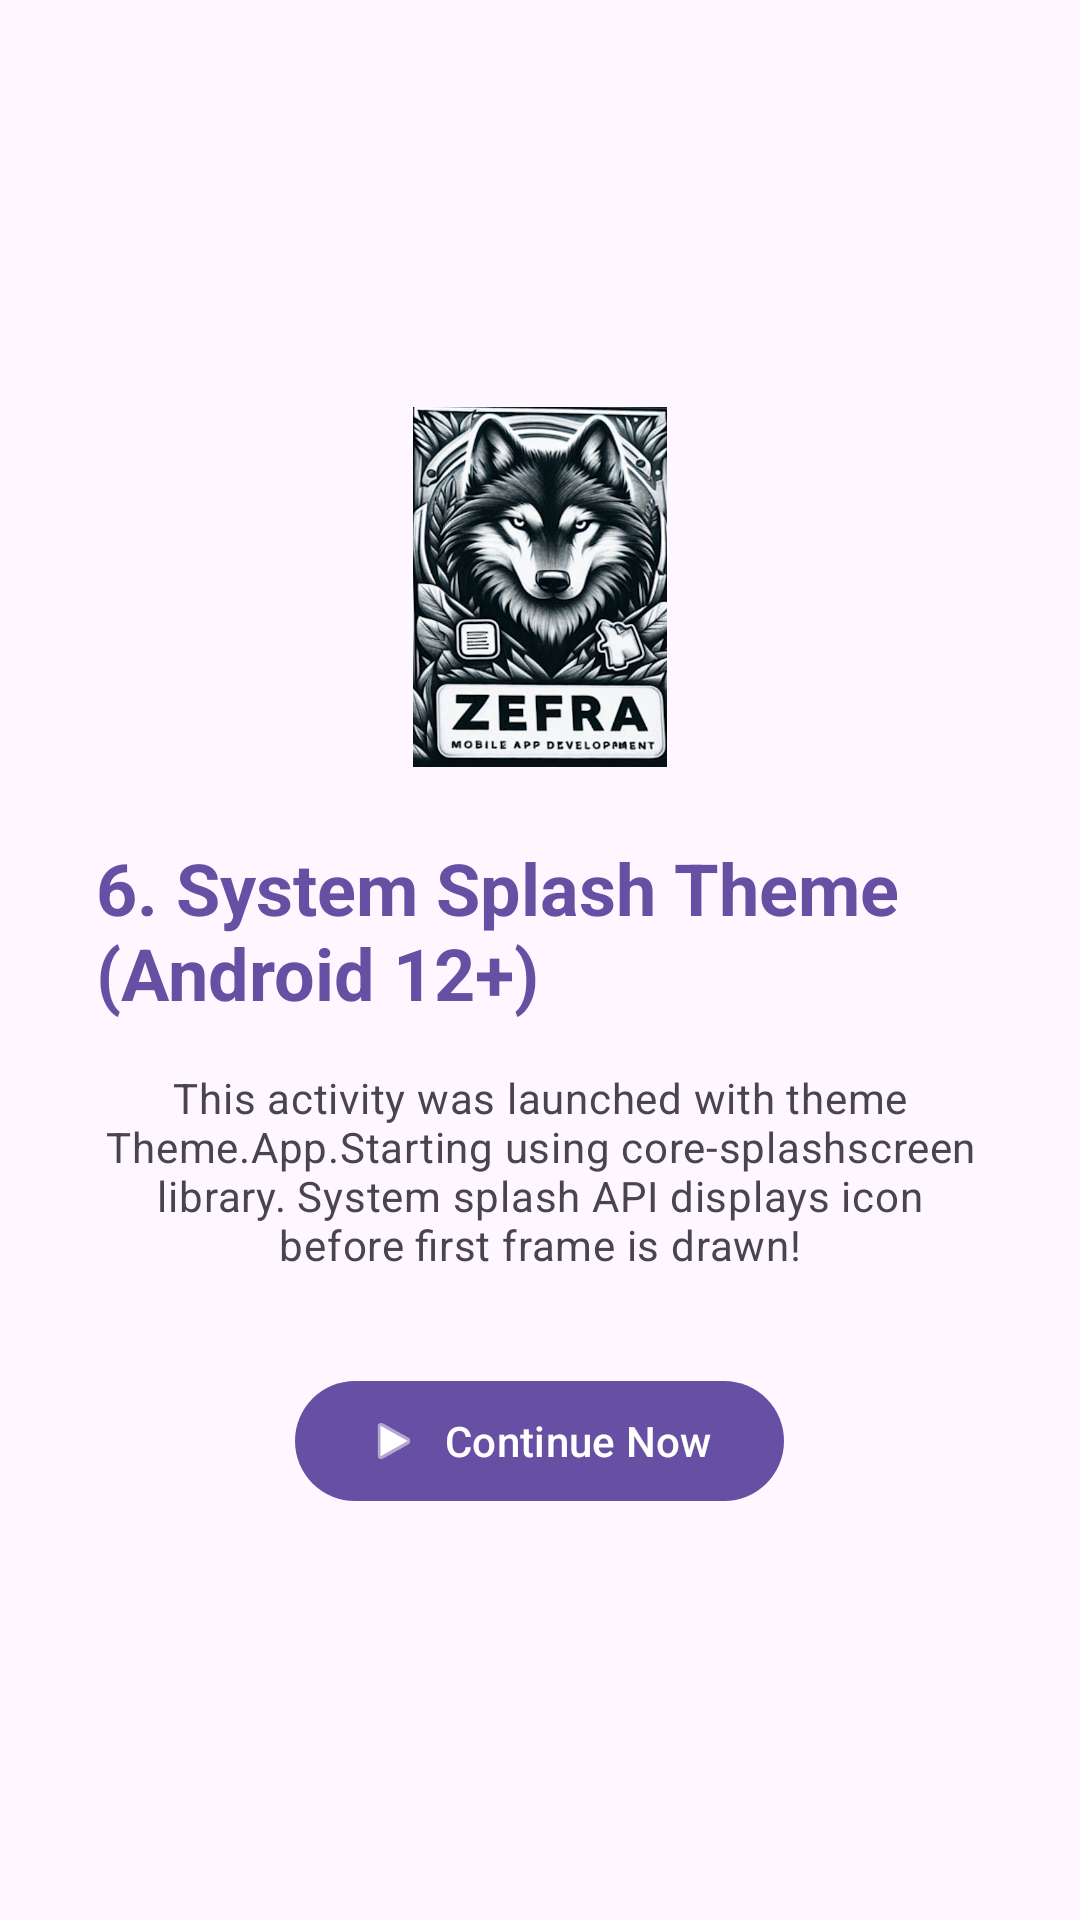

Write the Android layout XML for this screen, with the resource values it uses.
<!-- AndroidManifest.xml: application theme Theme.ManyStartActivities -->
<!-- res/layout/activity_splash_system.xml -->
<?xml version="1.0" encoding="utf-8"?>
<LinearLayout xmlns:android="http://schemas.android.com/apk/res/android"
    xmlns:app="http://schemas.android.com/apk/res-auto"
    android:id="@+id/main"
    android:layout_width="match_parent"
    android:layout_height="match_parent"
    android:gravity="center"
    android:orientation="vertical"
    android:padding="32dp">

    <ImageView
        android:id="@+id/ivLogo"
        android:layout_width="120dp"
        android:layout_height="120dp"
        android:contentDescription="@string/app_name"
        android:src="@drawable/logo" />

    <TextView
        android:layout_width="wrap_content"
        android:layout_height="wrap_content"
        android:layout_marginTop="24dp"
        android:text="@string/v5_title"
        android:textAppearance="?attr/textAppearanceHeadlineSmall"
        android:textColor="?attr/colorPrimary"
        android:textStyle="bold" />

    <TextView
        android:layout_width="wrap_content"
        android:layout_height="wrap_content"
        android:layout_marginTop="16dp"
        android:gravity="center"
        android:text="This activity was launched with theme Theme.App.Starting using core-splashscreen library. System splash API displays icon before first frame is drawn!"
        android:textAppearance="?attr/textAppearanceBodyMedium"
        android:textColor="?attr/colorOnSurfaceVariant" />

    <com.google.android.material.button.MaterialButton
        android:id="@+id/btnSystemProceed"
        android:layout_width="wrap_content"
        android:layout_height="wrap_content"
        android:layout_marginTop="32dp"
        android:text="@string/v0_btn_continue"
        app:icon="@android:drawable/ic_media_play" />

</LinearLayout>
<!-- resources referenced by this layout -->
<resources>
  <!-- drawable logo: png bitmap (drawable, 431948 bytes) -->
  <string name="app_name">Start Screens Showcase</string>
  <string name="v0_btn_continue">Continue Now</string>
  <string name="v5_title">6. System Splash Theme (Android 12+)</string>
  <style name="Theme.ManyStartActivities" parent="Base.Theme.ManyStartActivities" />
  <style name="Base.Theme.ManyStartActivities" parent="Theme.Material3.DayNight.NoActionBar">
          
      </style>
</resources>
